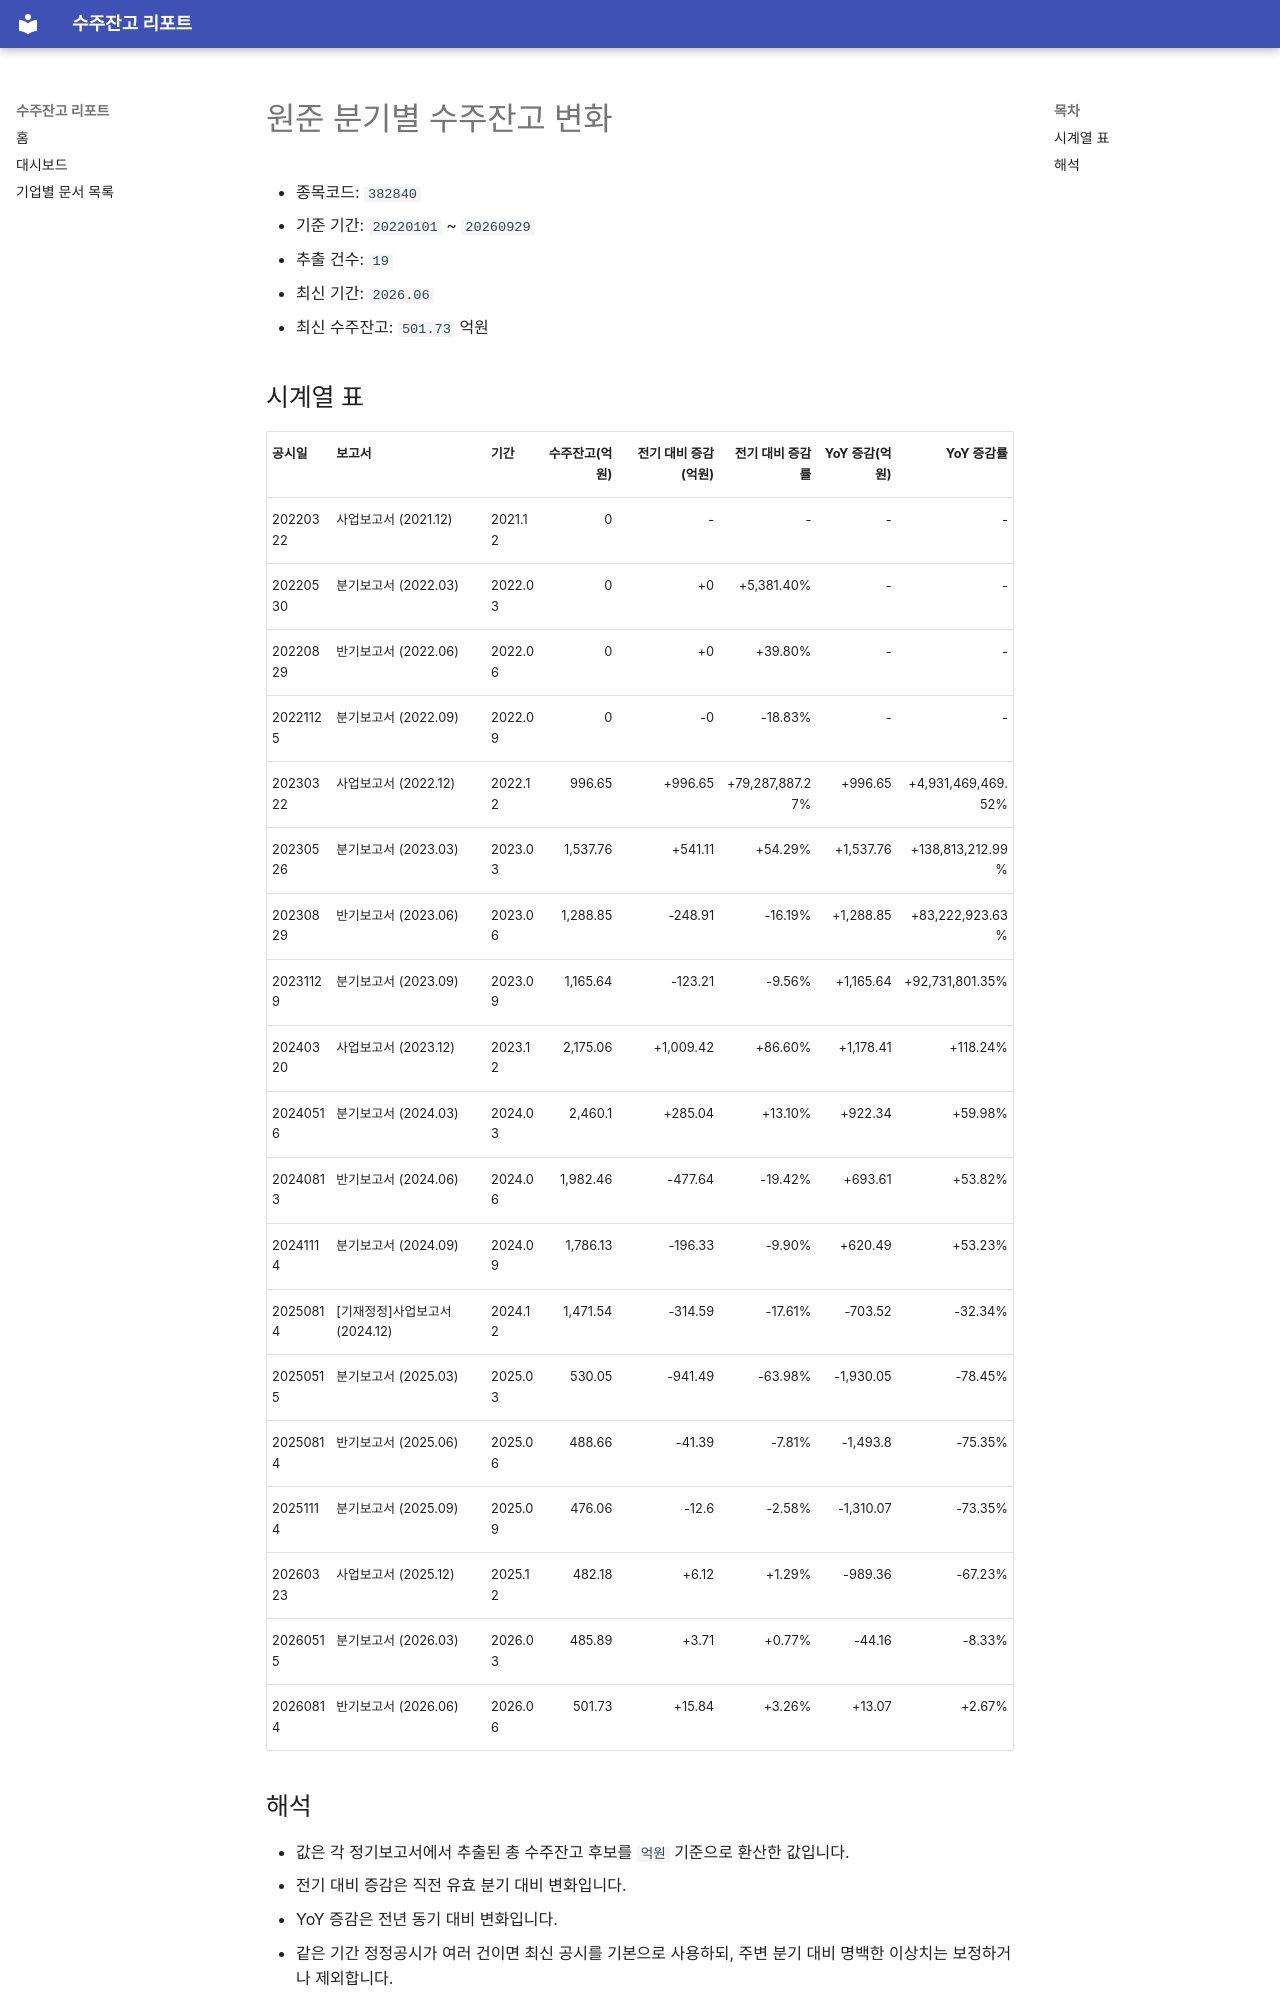

repository: agent-jaden/order-backlog-dashboard · page: companies/원준_수주잔고(382840)/index.html · generator: mkdocs

# 원준 분기별 수주잔고 변화

- 종목코드: `382840`
- 기준 기간: `20220101` ~ `20260929`
- 추출 건수: `19`
- 최신 기간: `2026.06`
- 최신 수주잔고: `501.73` 억원

## 시계열 표

| 공시일 | 보고서 | 기간 | 수주잔고(억원) | 전기 대비 증감(억원) | 전기 대비 증감률 | YoY 증감(억원) | YoY 증감률 |
| --- | --- | --- | ---: | ---: | ---: | ---: | ---: |
| 20220322 | 사업보고서 (2021.12) | 2021.12 | 0 | - | - | - | - |
| 20220530 | 분기보고서 (2022.03) | 2022.03 | 0 | +0 | +5,381.40% | - | - |
| 20220829 | 반기보고서 (2022.06) | 2022.06 | 0 | +0 | +39.80% | - | - |
| 20221125 | 분기보고서 (2022.09) | 2022.09 | 0 | -0 | -18.83% | - | - |
| 20230322 | 사업보고서 (2022.12) | 2022.12 | 996.65 | +996.65 | +79,287,887.27% | +996.65 | +4,931,469,469.52% |
| 20230526 | 분기보고서 (2023.03) | 2023.03 | 1,537.76 | +541.11 | +54.29% | +1,537.76 | +138,813,212.99% |
| 20230829 | 반기보고서 (2023.06) | 2023.06 | 1,288.85 | -248.91 | -16.19% | +1,288.85 | +83,222,923.63% |
| 20231129 | 분기보고서 (2023.09) | 2023.09 | 1,165.64 | -123.21 | -9.56% | +1,165.64 | +92,731,801.35% |
| 20240320 | 사업보고서 (2023.12) | 2023.12 | 2,175.06 | +1,009.42 | +86.60% | +1,178.41 | +118.24% |
| 20240516 | 분기보고서 (2024.03) | 2024.03 | 2,460.1 | +285.04 | +13.10% | +922.34 | +59.98% |
| 20240813 | 반기보고서 (2024.06) | 2024.06 | 1,982.46 | -477.64 | -19.42% | +693.61 | +53.82% |
| 20241114 | 분기보고서 (2024.09) | 2024.09 | 1,786.13 | -196.33 | -9.90% | +620.49 | +53.23% |
| 20250814 | [기재정정]사업보고서 (2024.12) | 2024.12 | 1,471.54 | -314.59 | -17.61% | -703.52 | -32.34% |
| 20250515 | 분기보고서 (2025.03) | 2025.03 | 530.05 | -941.49 | -63.98% | -1,930.05 | -78.45% |
| 20250814 | 반기보고서 (2025.06) | 2025.06 | 488.66 | -41.39 | -7.81% | -1,493.8 | -75.35% |
| 20251114 | 분기보고서 (2025.09) | 2025.09 | 476.06 | -12.6 | -2.58% | -1,310.07 | -73.35% |
| 20260323 | 사업보고서 (2025.12) | 2025.12 | 482.18 | +6.12 | +1.29% | -989.36 | -67.23% |
| 20260515 | 분기보고서 (2026.03) | 2026.03 | 485.89 | +3.71 | +0.77% | -44.16 | -8.33% |
| 20260814 | 반기보고서 (2026.06) | 2026.06 | 501.73 | +15.84 | +3.26% | +13.07 | +2.67% |
